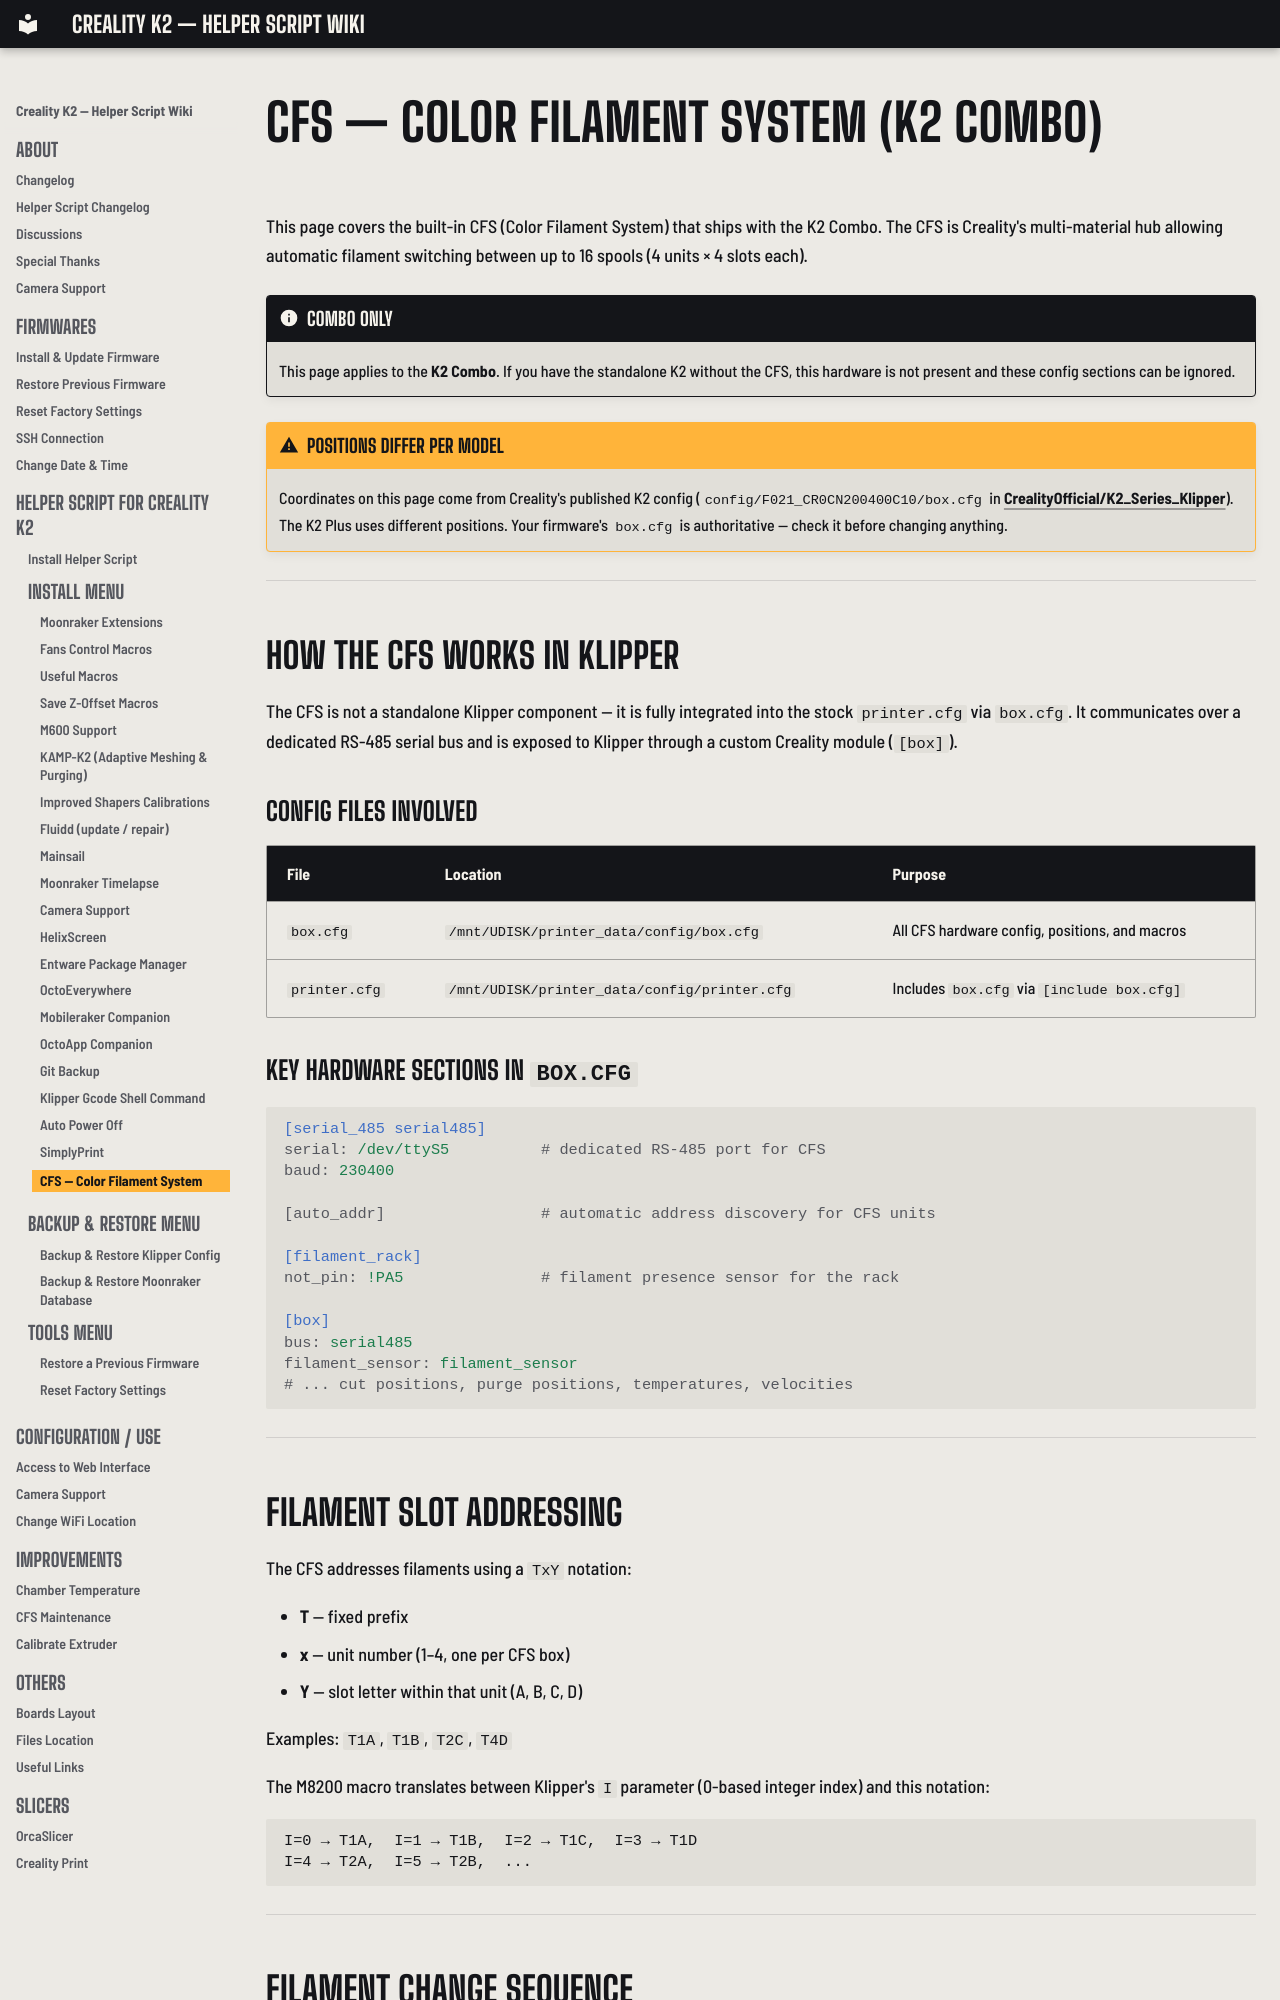

repository: bbraeu/Creality-Helper-Script-Wiki-K2 · page: helper-script/cfs-k2/index.html · generator: mkdocs

# CFS — Color Filament System (K2 Combo)

This page covers the built-in CFS (Color Filament System) that ships with the K2 Combo. The CFS is Creality's multi-material hub allowing automatic filament switching between up to 16 spools (4 units × 4 slots each).

!!! note "Combo only"
    This page applies to the **K2 Combo**. If you have the standalone K2 without the CFS, this hardware is not present and these config sections can be ignored.

!!! warning "Positions differ per model"
    Coordinates on this page come from Creality's published K2 config (`config/F021_CR0CN200400C10/box.cfg` in [CrealityOfficial/K2_Series_Klipper](https://github.com/CrealityOfficial/K2_Series_Klipper)). The K2 Plus uses different positions. Your firmware's `box.cfg` is authoritative — check it before changing anything.

---

## How the CFS Works in Klipper

The CFS is not a standalone Klipper component — it is fully integrated into the stock `printer.cfg` via `box.cfg`. It communicates over a dedicated RS-485 serial bus and is exposed to Klipper through a custom Creality module (`[box]`).

### Config files involved

| File | Location | Purpose |
|---|---|---|
| `box.cfg` | `/mnt/UDISK/printer_data/config/box.cfg` | All CFS hardware config, positions, and macros |
| `printer.cfg` | `/mnt/UDISK/printer_data/config/printer.cfg` | Includes `box.cfg` via `[include box.cfg]` |

### Key hardware sections in `box.cfg`

```ini
[serial_485 serial485]
serial: /dev/ttyS5          # dedicated RS-485 port for CFS
baud: 230400

[auto_addr]                 # automatic address discovery for CFS units

[filament_rack]
not_pin: !PA5               # filament presence sensor for the rack

[box]
bus: serial485
filament_sensor: filament_sensor
# ... cut positions, purge positions, temperatures, velocities
```

---

## Filament Slot Addressing

The CFS addresses filaments using a `TxY` notation:

- **T** — fixed prefix
- **x** — unit number (1–4, one per CFS box)
- **Y** — slot letter within that unit (A, B, C, D)

Examples: `T1A`, `T1B`, `T2C`, `T4D`

The M8200 macro translates between Klipper's `I` parameter (0-based integer index) and this notation:

```
I=0 → T1A,  I=1 → T1B,  I=2 → T1C,  I=3 → T1D
I=4 → T2A,  I=5 → T2B,  ...
```

---
